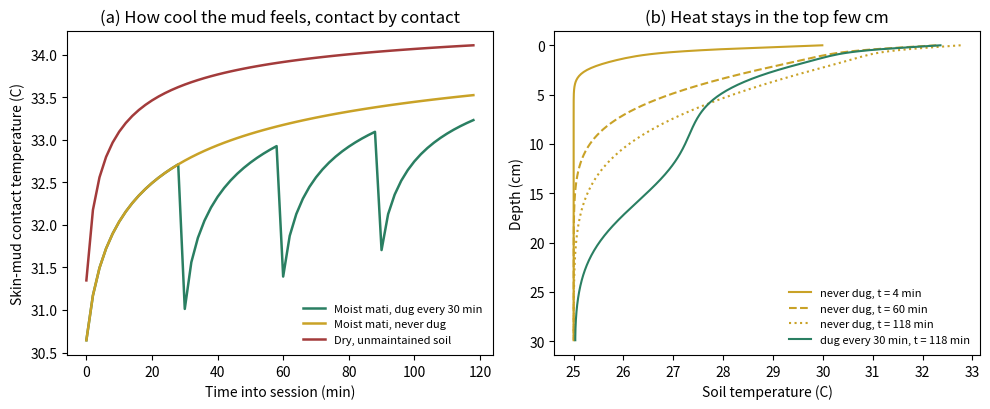

Reproduce this figure in Python.
import numpy as np

DZ, DT = 1e-3, 0.25
SESSION_S = 2 * 3600
CONTACT_S, CYCLE_S = 30, 120           # ASSUMPTION: one patch touched 30 s in every 2 min
SKIN = dict(k=0.37, rc=1100 * 3500, depth=0.02, T_core=36.0)
AIR = dict(T=26.0, h=10.0)              # ASSUMPTION: dawn air, light breeze
SOIL_DEPTH, MIX_DEPTH = 0.30, 0.15
T_SOIL0 = 25.0                          # dawn soil temperature

SCENARIOS = {
    "Moist mati, dug every 30 min": dict(k=1.2, rc=2.8e6, evap=60.0, dig_every=1800),
    "Moist mati, never dug":        dict(k=1.2, rc=2.8e6, evap=60.0, dig_every=None),
    "Dry, unmaintained soil":       dict(k=0.3, rc=1.3e6, evap=10.0, dig_every=None),
}


def run(p):
    n_s, n_k = int(SOIL_DEPTH / DZ), int(SKIN["depth"] / DZ)
    T = np.full(n_s, T_SOIL0)
    a_s = p["k"] / p["rc"]
    a_k = SKIN["k"] / SKIN["rc"]
    assert DT < DZ**2 / (2 * max(a_s, a_k)), "explicit scheme unstable"
    r_iface = DZ / 2 / SKIN["k"] + DZ / 2 / p["k"]
    skin = None
    contact_T, heat_in, profiles = [], 0.0, {}
    steps = int(SESSION_S / DT)
    for i in range(steps):
        t = i * DT
        in_contact = (t % CYCLE_S) < CONTACT_S
        if in_contact and skin is None:
            skin = np.full(n_k, SKIN["T_core"])          # fresh, warm skin each contact
        if not in_contact:
            skin = None
        # soil interior conduction
        flux = p["k"] * np.diff(T) / DZ                   # W/m2 between soil nodes
        dT = np.zeros_like(T)
        dT[:-1] += flux / DZ
        dT[1:] -= flux / DZ
        # surface boundary
        if in_contact:
            q = (skin[-1] - T[0]) / r_iface               # skin -> soil
            heat_in += q * DT
            fk = SKIN["k"] * np.diff(skin) / DZ
            dK = np.zeros_like(skin)
            dK[:-1] += fk / DZ
            dK[1:] -= fk / DZ
            dK[-1] -= q / DZ
            skin = skin + DT * dK / SKIN["rc"]
            skin[0] = SKIN["T_core"]
            if (t % CYCLE_S) < DT:
                contact_T.append((t / 60, None))
        else:
            q = -AIR["h"] * (T[0] - AIR["T"]) - p["evap"]
        dT[0] += q / DZ
        T = T + DT * dT / p["rc"]
        if in_contact and contact_T and contact_T[-1][1] is None and (t % CYCLE_S) >= 1.0:
            contact_T[-1] = (contact_T[-1][0], (skin[-1] + T[0]) / 2)   # interface after ~1 s
        if p["dig_every"] and t > 0 and abs(t % p["dig_every"]) < DT / 2:
            m = int(MIX_DEPTH / DZ)
            T[:m] = T[:m].mean()
        for mark in (4, 60, 118):
            if abs(t - mark * 60 - CONTACT_S) < DT / 2:
                profiles[mark] = T.copy()
    return dict(contact_T=[c for c in contact_T if c[1] is not None],
                heat_kJ=heat_in / 1e3, profiles=profiles, final=T)


def main():
    import sys
    global CYCLE_S
    if len(sys.argv) > 1:
        CYCLE_S = int(sys.argv[1])     # e.g. 600 = a quieter patch touched once in 10 min
    results = {name: run(p) for name, p in SCENARIOS.items()}
    print(f"\n=== 2-hour dawn session, one 1 m2 patch, {CONTACT_S} s contact every {CYCLE_S} s ===\n")
    for name, r in results.items():
        ct = [c[1] for c in r["contact_T"]]
        print(f"{name:32s} contact temp: start {ct[0]:.1f} C, end {ct[-1]:.1f} C, "
              f"mean {np.mean(ct):.1f} C | heat drawn from skin {r['heat_kJ']:.0f} kJ/m2 "
              f"| top-1cm temp at end {r['final'][:10].mean():.1f} C")
    try:
        import matplotlib
        matplotlib.use("Agg")
        import matplotlib.pyplot as plt
        fig, ax = plt.subplots(1, 2, figsize=(10, 4.2))
        colors = ["#2a7f62", "#c9a227", "#a33b3b"]
        for (name, r), c in zip(results.items(), colors):
            x, y = zip(*r["contact_T"])
            ax[0].plot(x, y, color=c, label=name, lw=1.8)
        ax[0].set_xlabel("Time into session (min)")
        ax[0].set_ylabel("Skin-mud contact temperature (C)")
        ax[0].set_title("(a) How cool the mud feels, contact by contact")
        ax[0].legend(frameon=False, fontsize=8)
        z = np.arange(int(SOIL_DEPTH / DZ)) * DZ * 100
        r = results["Moist mati, never dug"]
        for mark, ls in zip((4, 60, 118), ("-", "--", ":")):
            ax[1].plot(r["profiles"][mark], z, color="#c9a227", ls=ls, label=f"never dug, t = {mark} min")
        r = results["Moist mati, dug every 30 min"]
        ax[1].plot(r["profiles"][118], z, color="#2a7f62", label="dug every 30 min, t = 118 min")
        ax[1].invert_yaxis()
        ax[1].set_xlabel("Soil temperature (C)")
        ax[1].set_ylabel("Depth (cm)")
        ax[1].set_title("(b) Heat stays in the top few cm")
        ax[1].legend(frameon=False, fontsize=8)
        fig.tight_layout()
        if len(sys.argv) == 1:
            fig.savefig("heat_session_sim.png", dpi=200)
            print("\nFigure written to heat_session_sim.png")
    except ImportError:
        pass


if __name__ == "__main__":
    main()
